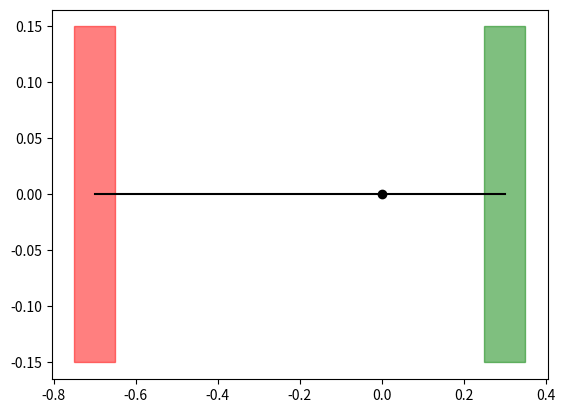

Source code (Python):
import numpy as np
import matplotlib.pyplot as plt
import matplotlib.patches as mpatches
import matplotlib.transforms as transforms

from collections import namedtuple

WheelDims = namedtuple("wheel_dims", ["l", "w"])


class DoubleSteerKBM:
    def __init__(self, L, l_f, l_r, wheel_dims):
        """
        Params:
            wheel_dims: named_tuple containing length x width of wheels
        """
        self.L = L
        self.l_f = l_f
        self.l_r = l_r
        
        # x_cg, y_cg, v_cg, theta
        self.state = np.array([0, 0, 0, 0]).T

        # v_cg, delta_f, delta_r
        self.controls = np.array([0, 0, 0]).T
        self.wheel_dims = wheel_dims
        
        # Positions of front / rear axle (for plotting)
        self.f_axle_s = None
        self.r_axle_s = None
    
    def draw_car(self, ax):
        # 0. Extract car coordinates
        x, y, v, yaw = self.state.flatten()

        T_sb = np.array([
            [np.cos(yaw) , -np.sin(yaw), x],
            [np.sin(yaw), np.cos(yaw), y],
            [0, 0, 1]
        ])

        R_sb = np.array([
            [np.cos(yaw) , np.sin(yaw)],
            [-np.sin(yaw), np.cos(yaw)]
        ])
        
        # Calculating location of each wheel (bottom left of rectangle of wheel) in world coordinates
        f_wheel_b = np.array([-self.l_r - self.wheel_dims.l/2, -self.wheel_dims.w/2, 1])
        r_wheel_b = np.array([self.l_f - self.wheel_dims.l/2, -self.wheel_dims.w/2, 1])
        f_wheel_s = T_sb @ f_wheel_b
        r_wheel_s = T_sb @ r_wheel_b

        # Calculating location of each axle
        l_axle_b = np.array([-self.l_r, 0, 1])
        r_axle_b = np.array([self.l_f, 0, 1])
        l_axle_s = T_sb @ l_axle_b
        r_axle_s = T_sb @ r_axle_b

        self.l_axle_s = l_axle_s
        self.r_axle_s = r_axle_s

        # 1. Draw a rectangle corresponding to both wheels
        t_l = transforms.Affine2D().rotate_around(f_wheel_s[0], f_wheel_s[1], yaw) + ax.transData
        t_r = transforms.Affine2D().rotate_around(r_wheel_s[0], r_wheel_s[1], yaw) + ax.transData
        ax.add_patch(mpatches.Rectangle(f_wheel_s[0:2], self.wheel_dims.l, self.wheel_dims.w, color="red", alpha=0.5, transform=t_l))
        ax.add_patch(mpatches.Rectangle(r_wheel_s[0:2], self.wheel_dims.l, self.wheel_dims.w, color="green", alpha=0.5, transform=t_r))

        # 2. Draw center point of car
        ax.scatter(x, y, color='black', label="Center")

        # 3. Draw a line between both top and bottom of car
        ax.plot([l_axle_s[0], r_axle_s[0]], [l_axle_s[1], r_axle_s[1]], color='black')

    def draw_velocity_vectors(self, v):
        """
        params:
            v: velocity = [v_l, v_r]
        """
        # These velocity vectors are pointing straight ahead according to the yaw.
        x, y, v, yaw = self.state
        v_l, v_r = v

        # Compute body-frame vectors
        v_l_b = np.array([v_l, 0])
        v_r_b = np.array([v_r, 0])

        # Rotate to world frame using yaw
        R = np.array([
            [np.cos(yaw), -np.sin(yaw)],
            [np.sin(yaw),  np.cos(yaw)]
        ])

        T = np.array([
            [np.cos(yaw), -np.sin(yaw), x],
            [np.sin(yaw),  np.cos(yaw), y],
            [0, 0, 1]
        ])

        v_l_w = R @ v_l_b
        v_r_w = R @ v_r_b

        print(v_l_w)

        r = (v_l + v_r)/(v_r - v_l) * (self.wheelbase/2)
        omega = (v_r - v_l) / self.wheelbase
        ax.quiver(
            self.l_axle_s[0], self.l_axle_s[1],
            v_l_w[0], v_l_w[1],
            angles='xy', scale_units='xy', scale=1,
            color='red'
        )
        ax.quiver(self.r_axle_s[0], self.r_axle_s[1], v_r_w[0], v_r_w[1], angles='xy', scale_units='xy', scale=1,color='green')

        # Draw ICR
        icr = [0, (v_l + v_r)/(v_r - v_l) * (self.wheelbase/2), 1]
        icr_s = T @ icr 
        ax.scatter(icr_s[0], icr_s[1], label="ICR")
        ax.legend()
        plt.show()

if __name__== "__main__":
    wheel_dims = WheelDims(l=0.1, w=0.3)
    dsk = DoubleSteerKBM(1.0, 0.3, 0.7, wheel_dims)
    fig, ax = plt.subplots()
    dsk.draw_car(ax)
    plt.show()